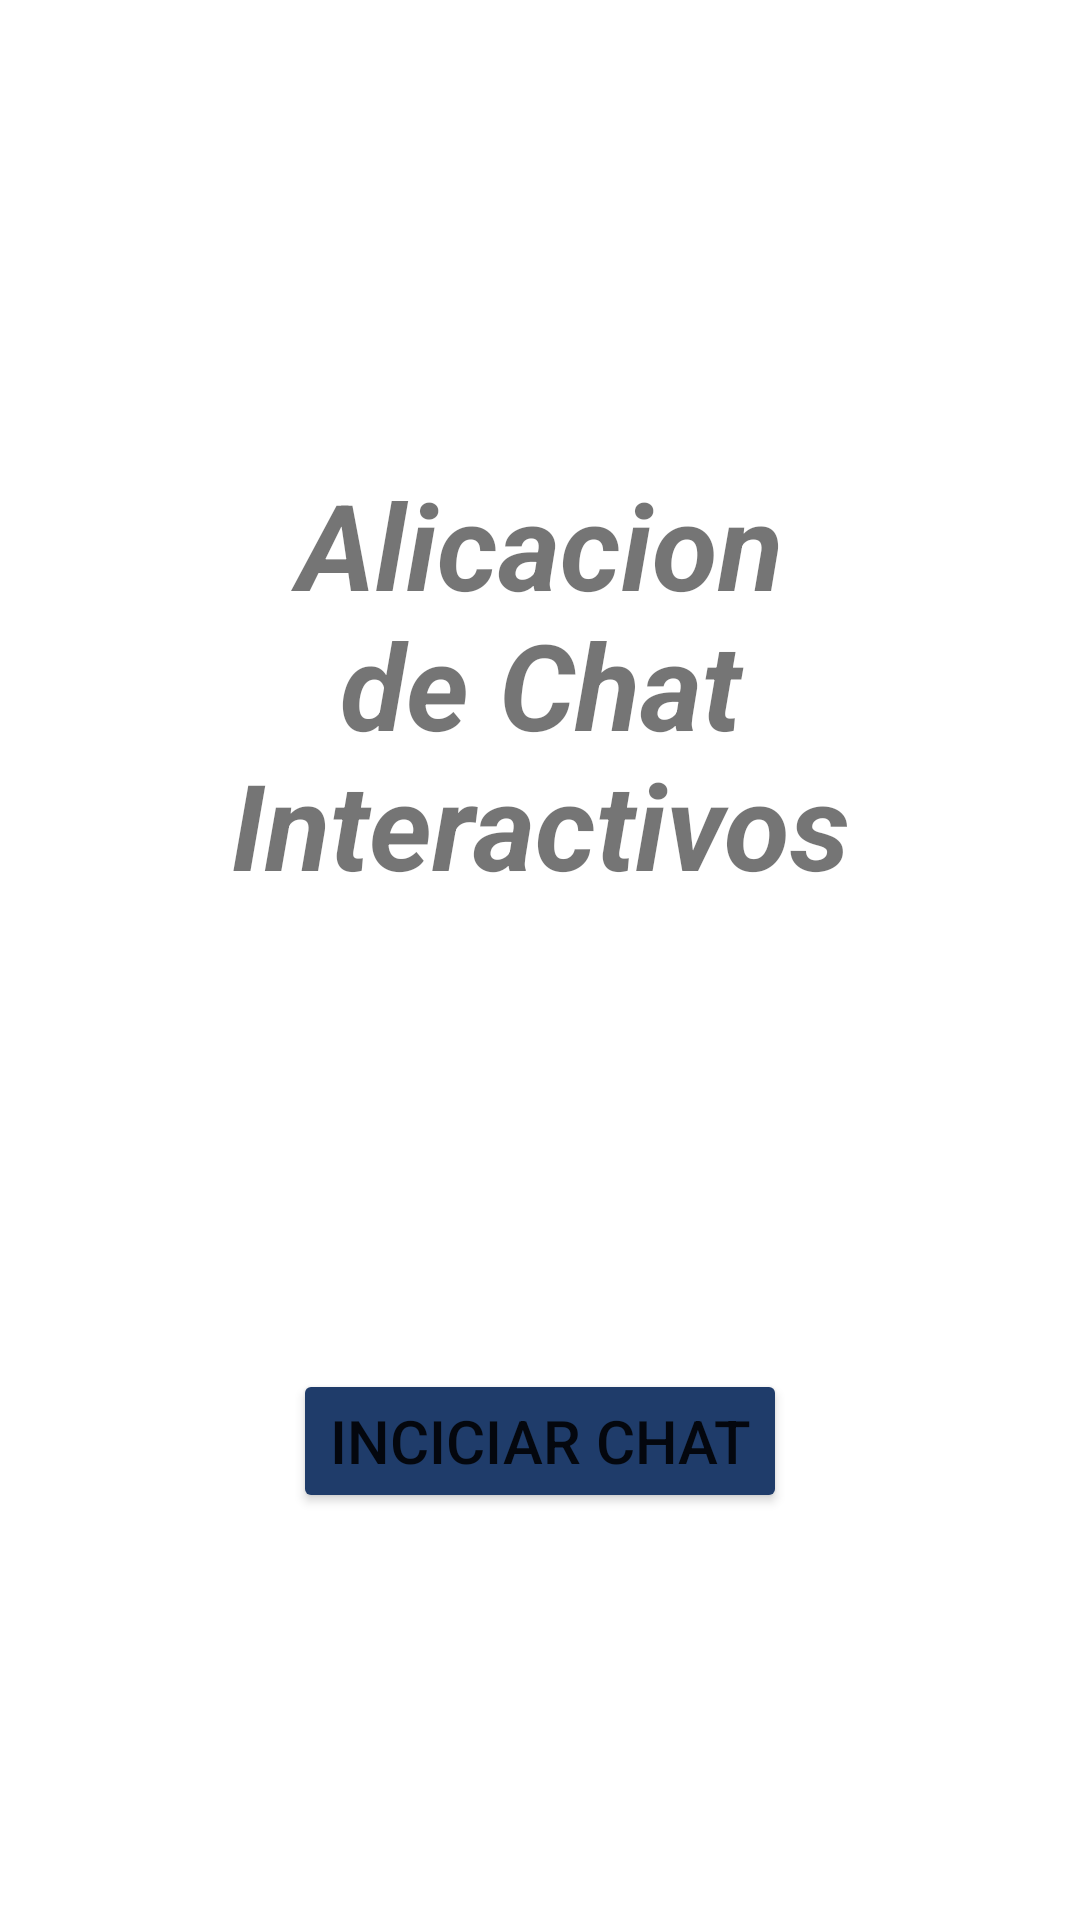

Write the Android layout XML for this screen, with the resource values it uses.
<!-- AndroidManifest.xml: application theme Theme.Android_ejercicios_xml -->
<!-- res/layout/fragment_first.xml -->
<?xml version="1.0" encoding="utf-8"?>
<androidx.constraintlayout.widget.ConstraintLayout xmlns:android="http://schemas.android.com/apk/res/android"
    xmlns:app="http://schemas.android.com/apk/res-auto"
    xmlns:tools="http://schemas.android.com/tools"
    android:layout_width="match_parent"
    android:layout_height="match_parent"
    android:background="@drawable/chats"
    tools:context=".presentation.activities.main.fragments.first.FirstFragment">

    <TextView
        android:id="@+id/titleTextView"
        android:layout_width="209dp"
        android:layout_height="185dp"
        android:gravity="center"
        android:text="Alicacion de Chat Interactivos"
        android:textSize="40sp"
        android:textStyle="normal|bold|italic"
        app:layout_constraintBottom_toTopOf="@+id/ingresarButton"
        app:layout_constraintEnd_toEndOf="parent"
        app:layout_constraintHorizontal_bias="0.5"
        app:layout_constraintStart_toStartOf="parent"
        app:layout_constraintTop_toTopOf="parent"
        app:layout_constraintVertical_bias="0.5" />

    <Button
        android:id="@+id/ingresarButton"
        android:layout_width="wrap_content"
        android:layout_height="wrap_content"
        android:backgroundTint="#1F3C6A"
        android:text="Inciciar Chat"
        android:textSize="20sp"
        app:layout_constraintBottom_toBottomOf="parent"
        app:layout_constraintEnd_toEndOf="parent"
        app:layout_constraintHorizontal_bias="0.5"
        app:layout_constraintStart_toStartOf="parent"
        app:layout_constraintTop_toBottomOf="@+id/titleTextView"
        app:layout_constraintVertical_bias="0.5" />
</androidx.constraintlayout.widget.ConstraintLayout>
<!-- resources referenced by this layout -->
<resources>
  <style name="Theme.Android_ejercicios_xml" parent="Theme.MaterialComponents.DayNight.DarkActionBar">
          
          <item name="colorPrimary">@color/purple_500</item>
          <item name="colorPrimaryVariant">@color/purple_700</item>
          <item name="colorOnPrimary">@color/white</item>
          
          <item name="colorSecondary">@color/teal_200</item>
          <item name="colorSecondaryVariant">@color/teal_700</item>
          <item name="colorOnSecondary">@color/black</item>
          
          <item name="android:statusBarColor" tools:targetApi="l">?attr/colorPrimaryVariant</item>
          
      </style>
  <!-- not gathered from this repository: default colours our renderer supplied (Android Studio template values) -->
  <color name="purple_500">#FF6200EE</color>
  <color name="purple_700">#FF3700B3</color>
  <color name="teal_200">#FF03DAC5</color>
  <color name="teal_700">#FF018786</color>
  <color name="black">#FF000000</color>
  <color name="white">#FFFFFFFF</color>
</resources>
